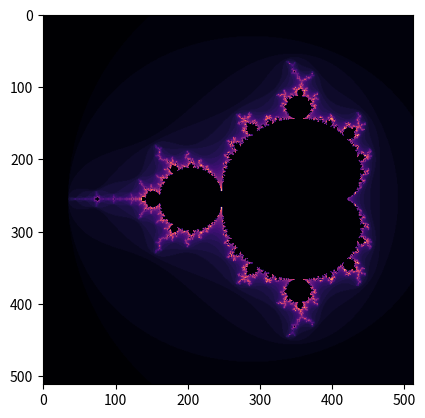

Write the Python code that produced this figure.
"""Module for plotting the Mandelbrot set."""
from matplotlib import animation
from matplotlib import cm
import matplotlib.pyplot as plt
import numpy as np
import time

def mandelbrot_iters(center, apothem, iters, n):
 """Performs iteration on a rectangular region of the complex plane."""
 imag = np.linspace(center.imag - apothem, center.imag + apothem, n)
 real = np.linspace(center.real - apothem, center.real + apothem, n)
 imag = -1j * imag

 c = imag[:, np.newaxis] + real
 z = np.zeros(c.shape, dtype=np.complex128)
 escape_iter = np.zeros(c.shape, dtype=int)

 for i in range(iters):
   z *= z
   z += c

   escaped = np.absolute(z) > 2
   c[escaped] = 0
   z[escaped] = 0
   escape_iter[escaped] = i

  #  TODO Linear interpolation
  #  log_zn = np.log(z.real * z.real + z.imag * z.imag) / 2
  #  nu = np.log(log_zn / np.log(2)) / np.log(2)
  #  escape_iter[escaped] = i + 1 - nu

 return escape_iter

def plot_mandelbrot(iters, n):
 """Plots the Mandelbrot set."""
 plt.imshow(mandelbrot_iters(-0.7, 1.5, iters, n), cmap='magma')

start = time.time()
plot_mandelbrot(50, 512)
end = time.time()
print(end - start)
plt.show()